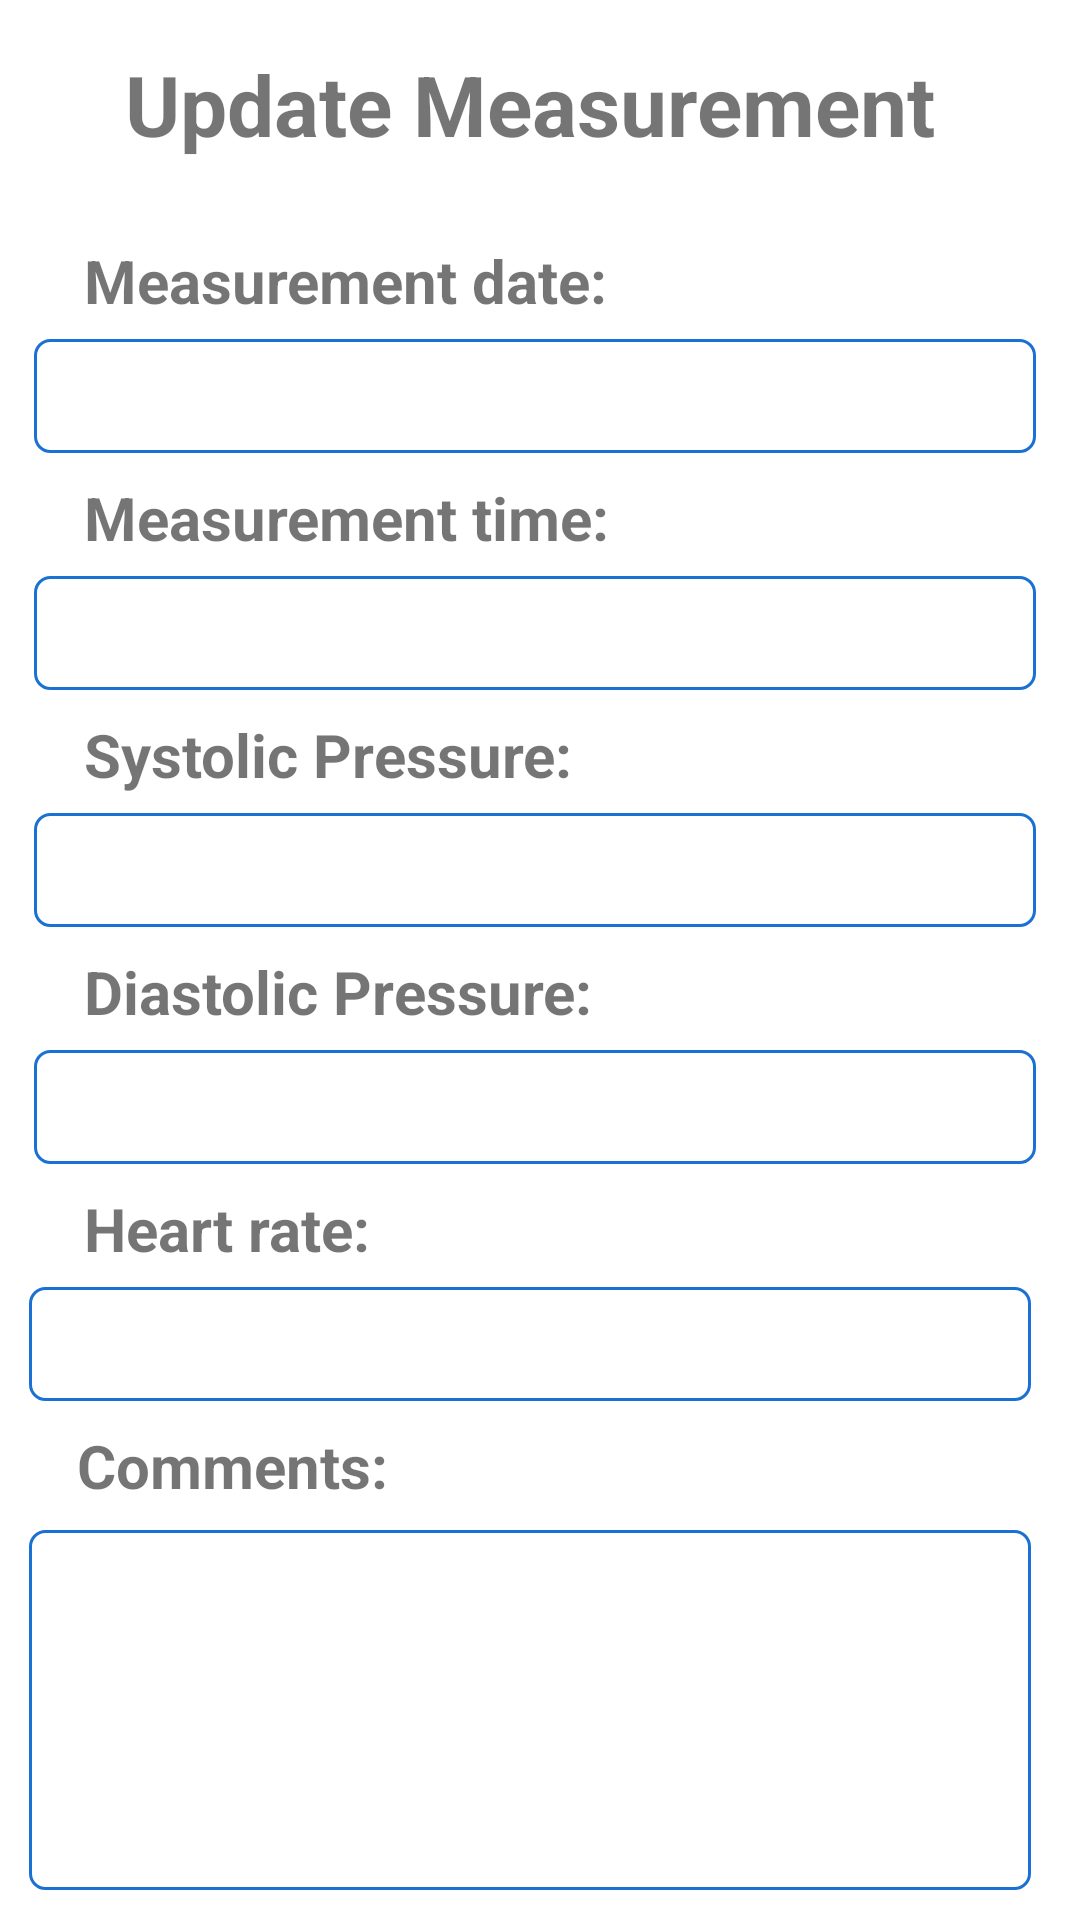

Produce the Android XML layout that renders to this screen, including the resource entries it uses.
<!-- AndroidManifest.xml: application theme Theme.CardiacRecord -->
<!-- res/layout/activity_update.xml -->
<?xml version="1.0" encoding="utf-8"?>
<androidx.constraintlayout.widget.ConstraintLayout xmlns:android="http://schemas.android.com/apk/res/android"
    xmlns:app="http://schemas.android.com/apk/res-auto"
    xmlns:tools="http://schemas.android.com/tools"
    android:layout_width="match_parent"
    android:layout_height="match_parent"
    tools:context=".UpdateActivity">

    <TextView
        android:id="@+id/update_measurement_date_label"
        android:layout_width="187dp"
        android:layout_height="27dp"
        android:layout_marginTop="80dp"
        android:text="Measurement date: "
        android:textSize="20dp"
        android:textStyle="bold"
        app:layout_constraintEnd_toEndOf="parent"
        app:layout_constraintHorizontal_bias="0.161"
        app:layout_constraintStart_toStartOf="parent"
        app:layout_constraintTop_toTopOf="parent" />

    <EditText
        android:id="@+id/update_systolic_value"
        android:layout_width="334dp"
        android:layout_height="38dp"
        android:layout_marginTop="6dp"
        android:background="@drawable/radius2"
        android:ems="10"
        android:inputType="number"
        android:padding="5dp"
        app:layout_constraintEnd_toEndOf="parent"
        app:layout_constraintHorizontal_bias="0.431"
        app:layout_constraintStart_toStartOf="parent"
        app:layout_constraintTop_toBottomOf="@+id/update_systolic_label" />

    <EditText
        android:id="@+id/update_measurement_date_value"
        android:layout_width="334dp"
        android:layout_height="38dp"
        android:layout_marginTop="6dp"
        android:background="@drawable/radius2"
        android:ems="10"
        android:inputType="text"
        android:padding="5dp"
        app:layout_constraintEnd_toEndOf="parent"
        app:layout_constraintHorizontal_bias="0.431"
        app:layout_constraintStart_toStartOf="parent"
        app:layout_constraintTop_toBottomOf="@+id/update_measurement_date_label" />

    <EditText
        android:id="@+id/update_measurement_time_value"
        android:layout_width="334dp"
        android:layout_height="38dp"
        android:layout_marginTop="6dp"
        android:background="@drawable/radius2"
        android:ems="10"
        android:inputType="time"
        android:padding="5dp"
        app:layout_constraintEnd_toEndOf="parent"
        app:layout_constraintHorizontal_bias="0.431"
        app:layout_constraintStart_toStartOf="parent"
        app:layout_constraintTop_toBottomOf="@+id/update_measurement_time_label" />

    <TextView
        android:id="@+id/update_measurement_time_label"
        android:layout_width="187dp"
        android:layout_height="27dp"
        android:layout_marginTop="8dp"
        android:text="Measurement time: "
        android:textSize="20dp"
        android:textStyle="bold"
        app:layout_constraintEnd_toEndOf="parent"
        app:layout_constraintHorizontal_bias="0.161"
        app:layout_constraintStart_toStartOf="parent"
        app:layout_constraintTop_toBottomOf="@+id/update_measurement_date_value" />

    <TextView
        android:id="@+id/update_systolic_label"
        android:layout_width="187dp"
        android:layout_height="27dp"
        android:layout_marginTop="8dp"
        android:text="Systolic Pressure: "
        android:textSize="20dp"
        android:textStyle="bold"
        app:layout_constraintEnd_toEndOf="parent"
        app:layout_constraintHorizontal_bias="0.161"
        app:layout_constraintStart_toStartOf="parent"
        app:layout_constraintTop_toBottomOf="@+id/update_measurement_time_value" />

    <TextView
        android:id="@+id/update_diastolic_label"
        android:layout_width="187dp"
        android:layout_height="27dp"
        android:layout_marginTop="8dp"
        android:text="Diastolic Pressure: "
        android:textSize="20dp"
        android:textStyle="bold"
        app:layout_constraintEnd_toEndOf="parent"
        app:layout_constraintHorizontal_bias="0.161"
        app:layout_constraintStart_toStartOf="parent"
        app:layout_constraintTop_toBottomOf="@+id/update_systolic_value" />

    <EditText
        android:id="@+id/update_diastolic_value"
        android:layout_width="334dp"
        android:layout_height="38dp"
        android:layout_marginTop="6dp"
        android:background="@drawable/radius2"
        android:ems="10"
        android:inputType="number"
        android:padding="5dp"
        app:layout_constraintEnd_toEndOf="parent"
        app:layout_constraintHorizontal_bias="0.441"
        app:layout_constraintStart_toStartOf="parent"
        app:layout_constraintTop_toBottomOf="@+id/update_diastolic_label" />

    <TextView
        android:id="@+id/update_heart_rate_label"
        android:layout_width="187dp"
        android:layout_height="27dp"
        android:layout_marginTop="8dp"
        android:text="Heart rate: "
        android:textSize="20dp"
        android:textStyle="bold"
        app:layout_constraintEnd_toEndOf="parent"
        app:layout_constraintHorizontal_bias="0.161"
        app:layout_constraintStart_toStartOf="parent"
        app:layout_constraintTop_toBottomOf="@+id/update_diastolic_value" />

    <EditText
        android:id="@+id/update_heart_rate_value"
        android:layout_width="334dp"
        android:layout_height="38dp"
        android:layout_marginTop="6dp"
        android:background="@drawable/radius2"
        android:ems="10"
        android:inputType="number"
        android:padding="5dp"
        app:layout_constraintEnd_toEndOf="parent"
        app:layout_constraintHorizontal_bias="0.378"
        app:layout_constraintStart_toStartOf="parent"
        app:layout_constraintTop_toBottomOf="@+id/update_heart_rate_label" />

    <TextView
        android:id="@+id/update_comment_label"
        android:layout_width="187dp"
        android:layout_height="27dp"
        android:layout_marginTop="8dp"
        android:text="Comments: "
        android:textSize="20dp"
        android:textStyle="bold"
        app:layout_constraintEnd_toEndOf="parent"
        app:layout_constraintHorizontal_bias="0.149"
        app:layout_constraintStart_toStartOf="parent"
        app:layout_constraintTop_toBottomOf="@+id/update_heart_rate_value" />

    <EditText
        android:id="@+id/update_comment_value"
        android:layout_width="334dp"
        android:layout_height="120dp"
        android:layout_marginTop="8dp"
        android:background="@drawable/radius2"
        android:ems="10"
        android:inputType="textMultiLine"
        android:padding="5dp"
        app:layout_constraintEnd_toEndOf="parent"
        app:layout_constraintHorizontal_bias="0.375"
        app:layout_constraintStart_toStartOf="parent"
        app:layout_constraintTop_toBottomOf="@+id/update_comment_label" />

    <Button
        android:id="@+id/update_btn"
        android:layout_width="111dp"
        android:layout_height="54dp"
        android:layout_marginTop="30dp"
        android:backgroundTint="#66BB6A"
        android:text="Update"
        app:layout_constraintEnd_toEndOf="parent"
        app:layout_constraintHorizontal_bias="0.463"
        app:layout_constraintStart_toStartOf="parent"
        app:layout_constraintTop_toBottomOf="@+id/update_comment_value" />

    <TextView
        android:id="@+id/update_measurement"
        android:layout_width="277dp"
        android:layout_height="36dp"
        android:text="Update Measurement"
        android:textSize="28dp"
        android:textStyle="bold"
        app:layout_constraintBottom_toTopOf="@+id/update_measurement_date_value"
        app:layout_constraintEnd_toEndOf="parent"
        app:layout_constraintStart_toStartOf="parent"
        app:layout_constraintTop_toTopOf="parent"
        app:layout_constraintVertical_bias="0.207" />

</androidx.constraintlayout.widget.ConstraintLayout>
<!-- resources referenced by this layout -->
<resources>
  <!-- drawable radius2 (drawable) -->
  <?xml version="1.0" encoding="utf-8"?>
  <selector xmlns:android="http://schemas.android.com/apk/res/android">
      <item >
          <shape android:shape="rectangle"  >
              <corners android:radius="5dip" />
              <solid android:color="#ffffff" />
              <stroke android:width="1dip" android:color="#1A71D3"/>
          </shape>
      </item>
  </selector>
  <style name="Theme.CardiacRecord" parent="Theme.MaterialComponents.DayNight.DarkActionBar">
          
          <item name="colorPrimary">@color/purple_500</item>
          <item name="colorPrimaryVariant">@color/purple_700</item>
          <item name="colorOnPrimary">@color/white</item>
          
          <item name="colorSecondary">@color/teal_200</item>
          <item name="colorSecondaryVariant">@color/teal_700</item>
          <item name="colorOnSecondary">@color/black</item>
          
          <item name="android:statusBarColor" tools:targetApi="l">?attr/colorPrimaryVariant</item>
          
      </style>
  <!-- not gathered from this repository: default colours our renderer supplied (Android Studio template values) -->
  <color name="purple_500">#FF6200EE</color>
  <color name="purple_700">#FF3700B3</color>
  <color name="teal_200">#FF03DAC5</color>
  <color name="teal_700">#FF018786</color>
  <color name="black">#FF000000</color>
  <color name="white">#FFFFFFFF</color>
</resources>
